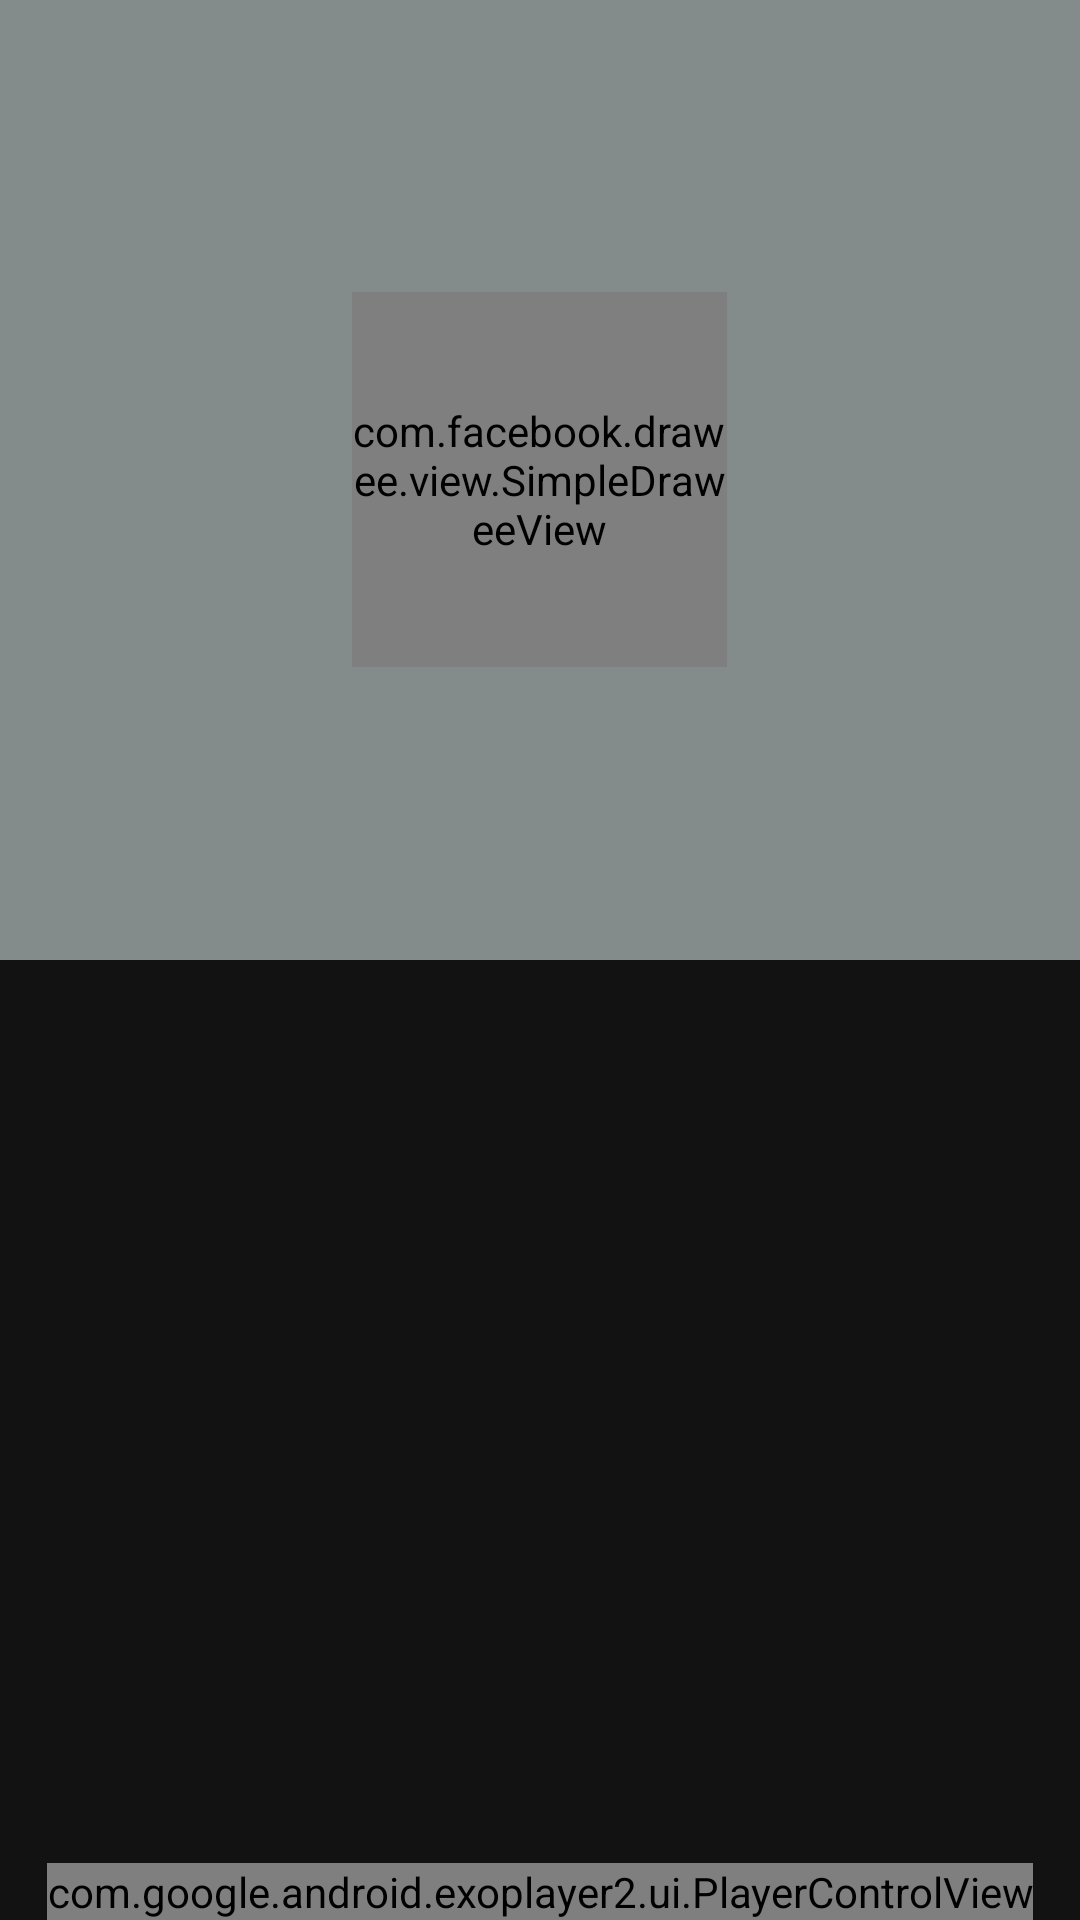

Write the Android layout XML for this screen, with the resource values it uses.
<!-- AndroidManifest.xml: application theme Theme.ToluwaseOke -->
<!-- res/layout/activity_audio_player.xml -->
<?xml version="1.0" encoding="utf-8"?>
<RelativeLayout xmlns:android="http://schemas.android.com/apk/res/android"
    xmlns:app="http://schemas.android.com/apk/res-auto"
    xmlns:tools="http://schemas.android.com/tools"
    android:layout_width="match_parent"
    android:layout_height="match_parent"
    tools:context=".view.AudioPlayerActivity">

    <LinearLayout
        android:orientation="vertical"
        android:weightSum="2"
        android:layout_width="match_parent"
        android:layout_height="match_parent">

        <RelativeLayout
            android:layout_weight="1"
            android:layout_width="match_parent"
            android:background="@color/grey"
            android:layout_height="0dp">

            <com.facebook.drawee.view.SimpleDraweeView
                android:id="@+id/image"
                android:layout_width="125dp"
                android:layout_centerHorizontal="true"
                android:layout_centerVertical="true"
                android:layout_height="125dp" />

            <TextView
                android:id="@+id/title"
                android:layout_marginTop="11dp"
                android:layout_centerHorizontal="true"
                android:textSize="16sp"
                android:textColor="@color/white"
                android:textStyle="bold"
                android:layout_below="@+id/image"
                android:layout_width="wrap_content"
                android:layout_height="wrap_content"/>

            <ProgressBar
                android:layout_width="wrap_content"
                android:id="@+id/dialog"
                android:layout_height="wrap_content"/>


        </RelativeLayout>

        <RelativeLayout
            android:layout_width="match_parent"
            android:layout_weight="1"
            android:layout_height="0dp">

            <com.google.android.exoplayer2.ui.PlayerControlView
                android:id="@+id/player_control_view"
                android:layout_width="wrap_content"
                android:layout_centerHorizontal="true"
                app:show_timeout="0"
                android:layout_alignParentBottom="true"
                android:layout_height="wrap_content"/>

        </RelativeLayout>


    </LinearLayout>

</RelativeLayout>
<!-- resources referenced by this layout -->
<resources>
  <color name="grey"> #838b8b</color>
  <color name="white">#FFFFFFFF</color>
  <style name="Theme.ToluwaseOke" parent="Theme.MaterialComponents.NoActionBar">
          
          <item name="colorPrimary">@color/purple_500</item>
          <item name="colorPrimaryVariant">@color/purple_700</item>
          <item name="colorOnPrimary">@color/white</item>
          
          <item name="colorSecondary">@color/teal_200</item>
          <item name="colorSecondaryVariant">@color/teal_700</item>
          <item name="colorOnSecondary">@color/black</item>
          
          <item name="android:statusBarColor" tools:targetApi="l">@color/dark</item>
          
      </style>
  <color name="purple_500">#FF6200EE</color>
  <color name="purple_700">#FF3700B3</color>
  <color name="teal_200">#FF03DAC5</color>
  <color name="teal_700">#FF018786</color>
  <color name="black">#FF000000</color>
  <color name="dark">#121212</color>
</resources>
